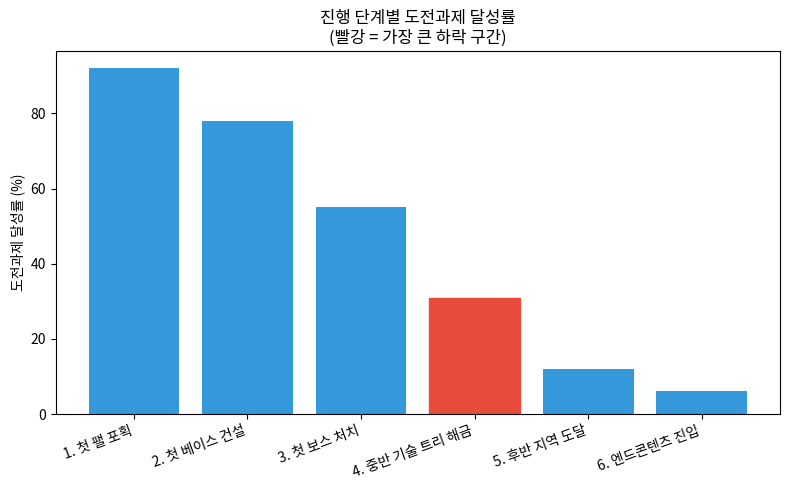

This figure's Python source: (Note: this script raises an exception after producing the figure.)
"""
팰월드: 진행 단계별 이탈 지점 분석 (기초 버전)
==================================================================
[기존 접근과의 차이]
- 기존: "선택적 방향성 퀘스트를 넣자" (콘텐츠 기획 아이디어)
- 재설계: "어느 진행 구간에서 유저가 가장 많이 이탈하는가?"를
  먼저 데이터로 특정한 뒤, 그 구간에 콘텐츠를 배치해야 한다는
  근거를 세우는 방식

[방법론]
- 실제 세션 로그가 없을 때 흔히 쓰는 대체 지표(프록시)로
  '도전과제(Achievement) 달성률'을 사용
  → 도전과제는 보통 진행 단계 순서대로 설계되므로, 단계별
    달성률 하락폭이 클수록 그 구간에서 이탈이 많았다는 신호로 해석 가능
- 복잡한 통계 없이 "단계 간 하락폭(%)"만 비교해도 이탈 구간을
  특정하기에 충분하므로, 가장 단순한 방법을 선택함

[중요 - 데이터 관련 고지]
이 환경은 외부 네트워크가 차단되어 있어 실제 SteamSpy/Steam API를
호출할 수 없습니다. 아래 데이터는 실제 API 응답과 유사한 형태로
구성한 가상 데이터입니다. 실제 사용 시에는 데이터 로드 부분만
실제 API 호출로 교체하면 분석 로직은 그대로 재사용 가능합니다.
"""

import pandas as pd
import matplotlib.pyplot as plt
import matplotlib.font_manager as fm

fm.fontManager.addfont("/usr/share/fonts/opentype/noto/NotoSansCJK-Regular.ttc")
plt.rcParams["font.family"] = "Noto Sans CJK JP"
plt.rcParams["axes.unicode_minus"] = False


# =====================================================================
# 1. (임시) 가상 도전과제 달성률 데이터 — 실제 사용 시 API 응답으로 교체
# =====================================================================
def load_mock_achievement_data():
    # 진행 순서대로 정렬된 도전과제와 전체 유저 중 달성 비율(%) (가정치)
    return pd.DataFrame([
        {"stage": "1. 첫 팰 포획",        "order": 1, "achievement_rate": 92.0},
        {"stage": "2. 첫 베이스 건설",     "order": 2, "achievement_rate": 78.0},
        {"stage": "3. 첫 보스 처치",       "order": 3, "achievement_rate": 55.0},
        {"stage": "4. 중반 기술 트리 해금", "order": 4, "achievement_rate": 31.0},
        {"stage": "5. 후반 지역 도달",     "order": 5, "achievement_rate": 12.0},
        {"stage": "6. 엔드콘텐츠 진입",     "order": 6, "achievement_rate": 6.0},
    ])


df = load_mock_achievement_data().sort_values("order")

# =====================================================================
# 2. 단계 간 하락폭(%) 계산 — 이탈이 가장 큰 구간을 찾는 핵심 로직
# =====================================================================
df["직전 대비 하락폭(%p)"] = -df["achievement_rate"].diff()

print("=" * 60)
print("[1] 진행 단계별 달성률 및 하락폭")
print("=" * 60)
print(df[["stage", "achievement_rate", "직전 대비 하락폭(%p)"]].to_string(index=False))

biggest_drop = df.loc[df["직전 대비 하락폭(%p)"].idxmax()]
print(f"\n가장 큰 하락 구간: {biggest_drop['stage']} "
      f"(직전 단계 대비 {biggest_drop['직전 대비 하락폭(%p)']:.1f}%p 하락)")

# =====================================================================
# 3. 시각화 — 퍼널(funnel) 형태로 진행 단계별 달성률 표시
# =====================================================================
fig, ax = plt.subplots(figsize=(8, 5))
bars = ax.bar(df["stage"], df["achievement_rate"], color="#3498db")
# 가장 큰 하락 구간 강조
max_idx = df["직전 대비 하락폭(%p)"].idxmax()
bars[list(df.index).index(max_idx)].set_color("#e74c3c")

ax.set_ylabel("도전과제 달성률 (%)")
ax.set_title("진행 단계별 도전과제 달성률\n(빨강 = 가장 큰 하락 구간)")
plt.xticks(rotation=20, ha="right")
plt.tight_layout()
plt.savefig("/home/claude/palworld_stage_dropoff.png", dpi=150)
print("\n[차트 저장 완료] palworld_stage_dropoff.png")

# =====================================================================
# 4. 결론
# =====================================================================
print("\n" + "=" * 60)
print("[결론]")
print("=" * 60)
print(f"""
- '{biggest_drop['stage']}' 구간에서 하락폭이 가장 커, 이 구간이
  유저가 목표를 잃고 이탈할 가능성이 가장 높은 지점으로 추정됨
- 이 구간에 선택적 방향성 퀘스트를 배치하면, "막연히 재밌을 것 같다"가
  아니라 "가장 이탈이 많은 지점을 데이터로 특정해 배치했다"는
  근거 있는 제안이 됨
- 한계: 도전과제 달성률은 실제 세션 단위 이탈률보다 거친(coarse) 지표이므로,
  실제 적용 전 정밀한 로그 기반 검증이 필요함
""")
